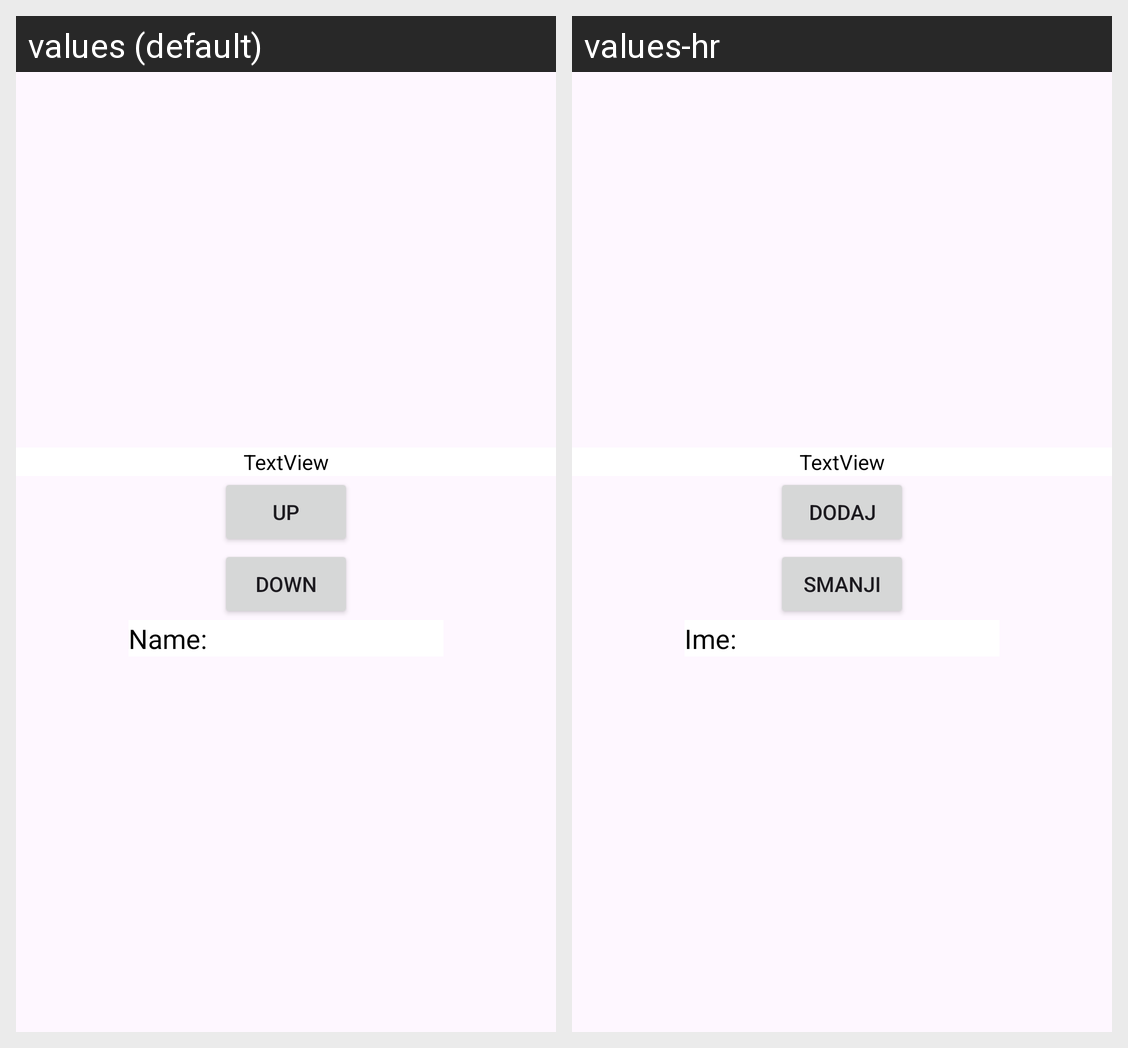

This grid shows one Android layout under two languages. Give, for every string resource on the screen, its name, the default text and each shown locale's text.
Android screen res/layout/activity_main.xml rendered under 2 locales, left to right: values (default), values-hr. Device: Nexus 5 (rendered at 1080×1920; each locale shown at half size, 540×960, under a caption strip naming it); theme Theme.AndroidTest.
Strings drawn on this screen, with the default value and each locale's value (text and hints the layout hard-codes, and strings that could not be matched under every locale, appear in the picture but are not listed):

textview
  values: TextView
  values-hr: TextView

up
  values: UP
  values-hr: DODAJ

down
  values: DOWN
  values-hr: SMANJI

name
  values: Name:
  values-hr: Ime:
